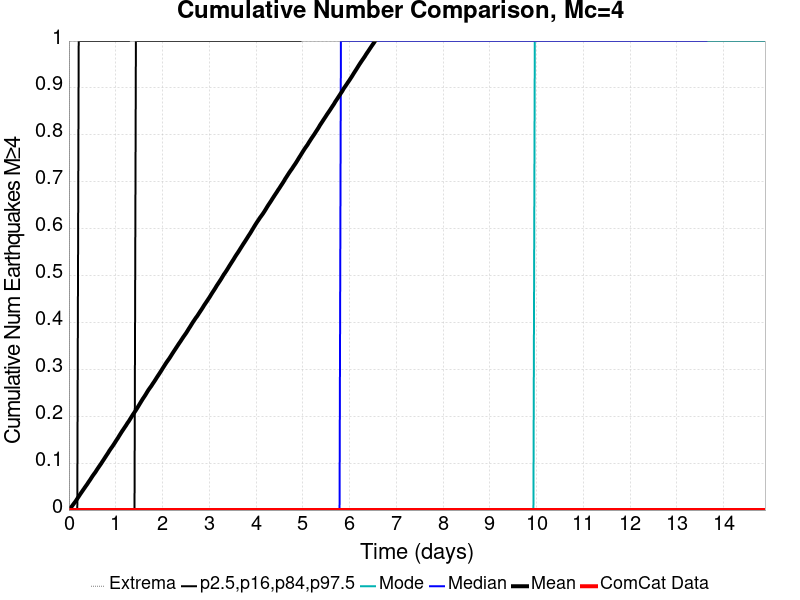

Values plotted in this chart, from the file beside it:
Time (days), ComCat Data, Simulation Mean, Simulation Median, Simulation Mode, Simulation Minimum, Simulation Maximum, 2.5 %-ile, 16 %-ile, 84 %-ile, 97.5 %-ile
0.0, 0.0, 0.0, 0.0, 0.0, 0.0, 0.0, 0.0, 0.0, 0.0, 0.0
0.02983, 0.0, 0.00384, 0.0, 0.0, 0.0, 11.0, 0.0, 0.0, 0.0, 0.0
0.05966, 0.0, 0.00763, 0.0, 0.0, 0.0, 13.0, 0.0, 0.0, 0.0, 0.0
0.08949, 0.0, 0.01165, 0.0, 0.0, 0.0, 16.0, 0.0, 0.0, 0.0, 0.0
0.1193, 0.0, 0.01561, 0.0, 0.0, 0.0, 17.0, 0.0, 0.0, 0.0, 0.0
0.1491, 0.0, 0.01967, 0.0, 0.0, 0.0, 21.0, 0.0, 0.0, 0.0, 0.0
0.179, 0.0, 0.02441, 0.0, 0.0, 0.0, 21.0, 0.0, 0.0, 0.0, 0.0
0.2088, 0.0, 0.02881, 0.0, 0.0, 0.0, 23.0, 0.0, 0.0, 0.0, 1.0
0.2386, 0.0, 0.03345, 0.0, 0.0, 0.0, 34.0, 0.0, 0.0, 0.0, 1.0
0.2685, 0.0, 0.03778, 0.0, 0.0, 0.0, 38.0, 0.0, 0.0, 0.0, 1.0
0.2983, 0.0, 0.04211, 0.0, 0.0, 0.0, 43.0, 0.0, 0.0, 0.0, 1.0
0.3281, 0.0, 0.04638, 0.0, 0.0, 0.0, 51.0, 0.0, 0.0, 0.0, 1.0
0.3579, 0.0, 0.05072, 0.0, 0.0, 0.0, 56.0, 0.0, 0.0, 0.0, 1.0
0.3878, 0.0, 0.05479, 0.0, 0.0, 0.0, 56.0, 0.0, 0.0, 0.0, 1.0
0.4176, 0.0, 0.05945, 0.0, 0.0, 0.0, 59.0, 0.0, 0.0, 0.0, 1.0
0.4474, 0.0, 0.06367, 0.0, 0.0, 0.0, 62.0, 0.0, 0.0, 0.0, 1.0
0.4773, 0.0, 0.06829, 0.0, 0.0, 0.0, 66.0, 0.0, 0.0, 0.0, 1.0
0.5071, 0.0, 0.07288, 0.0, 0.0, 0.0, 68.0, 0.0, 0.0, 0.0, 1.0
0.5369, 0.0, 0.07701, 0.0, 0.0, 0.0, 70.0, 0.0, 0.0, 0.0, 1.0
0.5667, 0.0, 0.08098, 0.0, 0.0, 0.0, 72.0, 0.0, 0.0, 0.0, 1.0
0.5966, 0.0, 0.08575, 0.0, 0.0, 0.0, 72.0, 0.0, 0.0, 0.0, 1.0
0.6264, 0.0, 0.0902, 0.0, 0.0, 0.0, 72.0, 0.0, 0.0, 0.0, 1.0
0.6562, 0.0, 0.09454, 0.0, 0.0, 0.0, 73.0, 0.0, 0.0, 0.0, 1.0
0.6861, 0.0, 0.09877, 0.0, 0.0, 0.0, 74.0, 0.0, 0.0, 0.0, 1.0
0.7159, 0.0, 0.1035, 0.0, 0.0, 0.0, 75.0, 0.0, 0.0, 0.0, 1.0
0.7457, 0.0, 0.1079, 0.0, 0.0, 0.0, 75.0, 0.0, 0.0, 0.0, 1.0
0.7756, 0.0, 0.1126, 0.0, 0.0, 0.0, 76.0, 0.0, 0.0, 0.0, 1.0
0.8054, 0.0, 0.1171, 0.0, 0.0, 0.0, 76.0, 0.0, 0.0, 0.0, 1.0
0.8352, 0.0, 0.1216, 0.0, 0.0, 0.0, 78.0, 0.0, 0.0, 0.0, 1.0
0.865, 0.0, 0.1265, 0.0, 0.0, 0.0, 79.0, 0.0, 0.0, 0.0, 1.0
0.8949, 0.0, 0.1309, 0.0, 0.0, 0.0, 79.0, 0.0, 0.0, 0.0, 1.0
0.9247, 0.0, 0.135, 0.0, 0.0, 0.0, 79.0, 0.0, 0.0, 0.0, 1.0
0.9545, 0.0, 0.1394, 0.0, 0.0, 0.0, 79.0, 0.0, 0.0, 0.0, 1.0
0.9844, 0.0, 0.144, 0.0, 0.0, 0.0, 79.0, 0.0, 0.0, 0.0, 1.0
1.014, 0.0, 0.1487, 0.0, 0.0, 0.0, 79.0, 0.0, 0.0, 0.0, 1.0
1.044, 0.0, 0.1531, 0.0, 0.0, 0.0, 79.0, 0.0, 0.0, 0.0, 1.0
1.074, 0.0, 0.1581, 0.0, 0.0, 0.0, 80.0, 0.0, 0.0, 0.0, 1.0
1.104, 0.0, 0.1629, 0.0, 0.0, 0.0, 80.0, 0.0, 0.0, 0.0, 1.0
1.133, 0.0, 0.1676, 0.0, 0.0, 0.0, 80.0, 0.0, 0.0, 0.0, 1.0
1.163, 0.0, 0.172, 0.0, 0.0, 0.0, 81.0, 0.0, 0.0, 0.0, 1.0
1.193, 0.0, 0.1764, 0.0, 0.0, 0.0, 81.0, 0.0, 0.0, 0.0, 1.0
1.223, 0.0, 0.1808, 0.0, 0.0, 0.0, 81.0, 0.0, 0.0, 0.0, 1.0
1.253, 0.0, 0.1857, 0.0, 0.0, 0.0, 81.0, 0.0, 0.0, 0.0, 1.0
1.283, 0.0, 0.1897, 0.0, 0.0, 0.0, 81.0, 0.0, 0.0, 0.0, 1.0
1.312, 0.0, 0.1947, 0.0, 0.0, 0.0, 82.0, 0.0, 0.0, 0.0, 2.0
1.342, 0.0, 0.1994, 0.0, 0.0, 0.0, 82.0, 0.0, 0.0, 0.0, 2.0
1.372, 0.0, 0.2041, 0.0, 0.0, 0.0, 82.0, 0.0, 0.0, 0.0, 2.0
1.402, 0.0, 0.2085, 0.0, 0.0, 0.0, 82.0, 0.0, 0.0, 0.0, 2.0
1.432, 0.0, 0.213, 0.0, 0.0, 0.0, 83.0, 0.0, 0.0, 1.0, 2.0
1.462, 0.0, 0.2177, 0.0, 0.0, 0.0, 83.0, 0.0, 0.0, 1.0, 2.0
1.491, 0.0, 0.2226, 0.0, 0.0, 0.0, 83.0, 0.0, 0.0, 1.0, 2.0
1.521, 0.0, 0.2276, 0.0, 0.0, 0.0, 83.0, 0.0, 0.0, 1.0, 2.0
1.551, 0.0, 0.2325, 0.0, 0.0, 0.0, 84.0, 0.0, 0.0, 1.0, 2.0
1.581, 0.0, 0.2373, 0.0, 0.0, 0.0, 84.0, 0.0, 0.0, 1.0, 2.0
1.611, 0.0, 0.2417, 0.0, 0.0, 0.0, 84.0, 0.0, 0.0, 1.0, 2.0
1.641, 0.0, 0.2462, 0.0, 0.0, 0.0, 84.0, 0.0, 0.0, 1.0, 2.0
1.67, 0.0, 0.2513, 0.0, 0.0, 0.0, 84.0, 0.0, 0.0, 1.0, 2.0
1.7, 0.0, 0.2561, 0.0, 0.0, 0.0, 84.0, 0.0, 0.0, 1.0, 2.0
1.73, 0.0, 0.2603, 0.0, 0.0, 0.0, 86.0, 0.0, 0.0, 1.0, 2.0
1.76, 0.0, 0.2643, 0.0, 0.0, 0.0, 86.0, 0.0, 0.0, 1.0, 2.0
... 440 more rows
